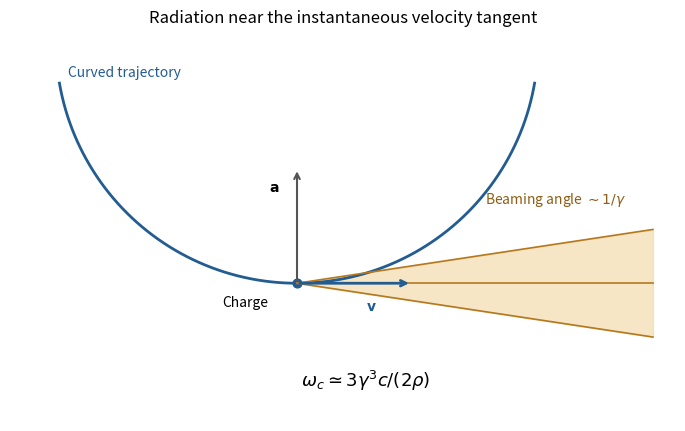

The matplotlib source for this figure:
"""Original educational diagram. Python 3.14, NumPy and Matplotlib; writes a PNG basename in the current working directory."""
import numpy as np
import matplotlib
matplotlib.use('Agg')
import matplotlib.pyplot as plt
plt.rcParams.update({'font.size':10,'figure.facecolor':'white','axes.facecolor':'white'})
from matplotlib.patches import Arc
fig,ax=plt.subplots(figsize=(7,4.2),layout='constrained')
phi=np.linspace(-1.4,1.4,400);R=2.1;x=R*np.sin(phi);y=R*(1-np.cos(phi));ax.plot(x,y,color='#225c91',lw=2)
ax.scatter([0],[0],s=40,color='#225c91');ax.text(-.25,-.2,'Charge',ha='right')
ax.annotate('',xy=(1,0),xytext=(0,0),arrowprops={'arrowstyle':'->','lw':2,'color':'#225c91'});ax.text(.6,-.24,r'$\mathbf{v}$',color='#225c91')
ax.annotate('',xy=(0,1.0),xytext=(0,0),arrowprops={'arrowstyle':'->','lw':1.5,'color':'#555'});ax.text(-.15,.8,r'$\mathbf{a}$',ha='right')
ang=.15;xx=np.linspace(0,3.1,30);ax.fill_between(xx,-np.tan(ang)*xx,np.tan(ang)*xx,color='#edc982',alpha=.45)
for a in [-ang,0,ang]:ax.plot(xx,xx*np.tan(a),color='#b5781e',lw=1.2)
ax.text(2.25,.7,r'Beaming angle $\sim1/\gamma$',ha='center',color='#8e5e16')
ax.text(-1.5,1.8,'Curved trajectory',ha='center',color='#225c91');ax.text(.6,-.9,r'$\omega_c\simeq3\gamma^3c/(2\rho)$',ha='center',fontsize=13)
ax.set(xlim=(-2.5,3.3),ylim=(-1.2,2.2),aspect='equal',title='Radiation near the instantaneous velocity tangent');ax.axis('off')
fig.savefig('paper-1-oe2014-synchrotron.png',dpi=150,facecolor='white');plt.close(fig)
